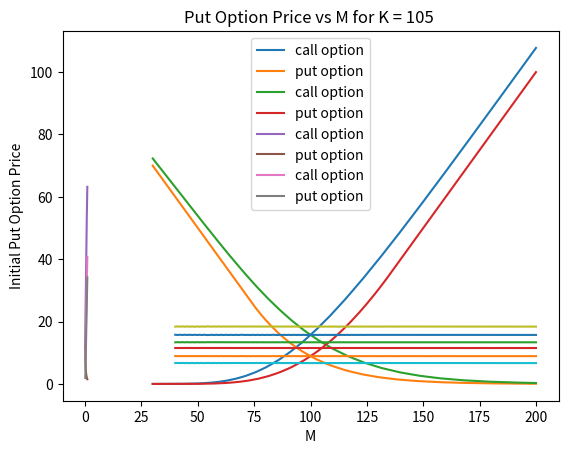

Python code for this plot:
import random
import math
import seaborn as sns
import matplotlib.pyplot as plt
import numpy as np



def binomial_model(S0,T,K,r,sigma,M):
    
    delta= T/M
    R=math.exp(r*delta)
    
    up_factor = math.exp(sigma*math.sqrt(delta) + (r - 0.5*sigma*sigma)*delta)
    down_factor = math.exp(-sigma*math.sqrt(delta) + (r - 0.5*sigma*sigma)*delta)
    
        
    probab= (R-down_factor)/(up_factor-down_factor)
    
    if(R<=down_factor or R>=up_factor):
        print(f"Arbitrage oppurtunity exist for M={M}")
        return -1,-1,-1
    
    call = [[-1 for i in range(M + 1)] for j in range(M + 1)]
    put = [[-1 for i in range(M + 1)] for j in range(M + 1)]
    
    for i in range(M+1):
        call[M][i]= max(0,(up_factor**(i))*(down_factor**(M-i))*S0 - K )
        put[M][i]= max(0,K-(up_factor**(i))*(down_factor**(M-i))*S0)
        
    main_values = {"call":call,"put":put}
    
    def prices(option,stepno,height):
        
        if(main_values[option][stepno][height]!=-1):
            return main_values[option][stepno][height]
        if(option=="call"):
            main_values[option][stepno][height]= max((up_factor**(height))*(down_factor**(stepno-height))*S0 - K,(probab*(prices(option,stepno+1,height+1)) + (1-probab)*(prices(option,stepno+1,height)))/R)
        else:
            main_values[option][stepno][height]= max(K-(up_factor**(height))*(down_factor**(stepno-height))*S0,(probab*(prices(option,stepno+1,height+1)) + (1-probab)*(prices(option,stepno+1,height)))/R)
        return main_values[option][stepno][height]
    
    return prices("call",0,0),prices("put",0,0),main_values



call1,put1,main_values1= binomial_model(S0=100,T=1,K=100,r=0.08,sigma=0.3,M=100)


print("*****************************************")
print(f"Initial Call option price is {call1}")
print(f"Initial Put option price  is {put1}")
print("*****************************************")

def plot_graph_for2d(xlabel,x,ycall,yput):
    
    plt.xlabel(xlabel)
    plt.ylabel("Initial option prices")
    plt.title(f"Initial Option Prices vs {xlabel}")
    plt.plot(x,ycall,label="call option")
    plt.plot(x,yput,label="put option")
    plt.legend()
    plt.show()

def plot2d():
    
    S0_list = np.linspace(30,200,150)
    K_list= np.linspace(30,200,150)
    r_list=np.linspace(0,1,250)
    sigma_list=np.linspace(0.1,1,250)
    M_list=np.linspace(40,200,150)
    ycall=[]
    yput=[]
    for S0 in S0_list:
        call,put,main_values= binomial_model(S0=S0,T=1,K=100,r=0.08,sigma=0.3,M=100)
        ycall.append(call)
        yput.append(put)
    
    plot_graph_for2d("S0",S0_list,ycall,yput)
    
    ycall=[]
    yput=[]
    for K in K_list:
        call,put,main_values= binomial_model(S0=100,T=1,K=K,r=0.08,sigma=0.3,M=100)
        ycall.append(call)
        yput.append(put)
    
    plot_graph_for2d("K",K_list,ycall,yput)
    
    ycall=[]
    yput=[]
    for r in r_list:
        call,put,main_values= binomial_model(S0=100,T=1,K=100,r=r,sigma=0.3,M=100)
        ycall.append(call)
        yput.append(put)
    
    plot_graph_for2d("r",r_list,ycall,yput)
    
    ycall=[]
    yput=[]
    for sigma in sigma_list:
        call,put,main_values= binomial_model(S0=100,T=1,K=100,r=0.08,sigma=sigma,M=100)
        ycall.append(call)
        yput.append(put)
    
    plot_graph_for2d("sigma",sigma_list,ycall,yput)
    
    for K in [95,100,105]:
        
        ycall=[]
        yput=[]
        for M in M_list:
            call,put,main_values= binomial_model(S0=100,T=1,K=K,r=0.08,sigma=0.3,M=int(M))
            ycall.append(call)
            yput.append(put)
        
        plt.plot(M_list,ycall)
        plt.xlabel("M")
        plt.ylabel("Initial Call Option Price")
        plt.title(f"Call Option Price vs M for K = {K}")
        plt.show()
        plt.plot(M_list,yput)
        plt.xlabel("M")
        plt.ylabel("Initial Put Option Price")
        plt.title(f"Put Option Price vs M for K = {K} ")
        plt.show()
        
    

    
# Plotting 2D graphs with varying S0,K,r and sigma
plot2d()


    
    
    